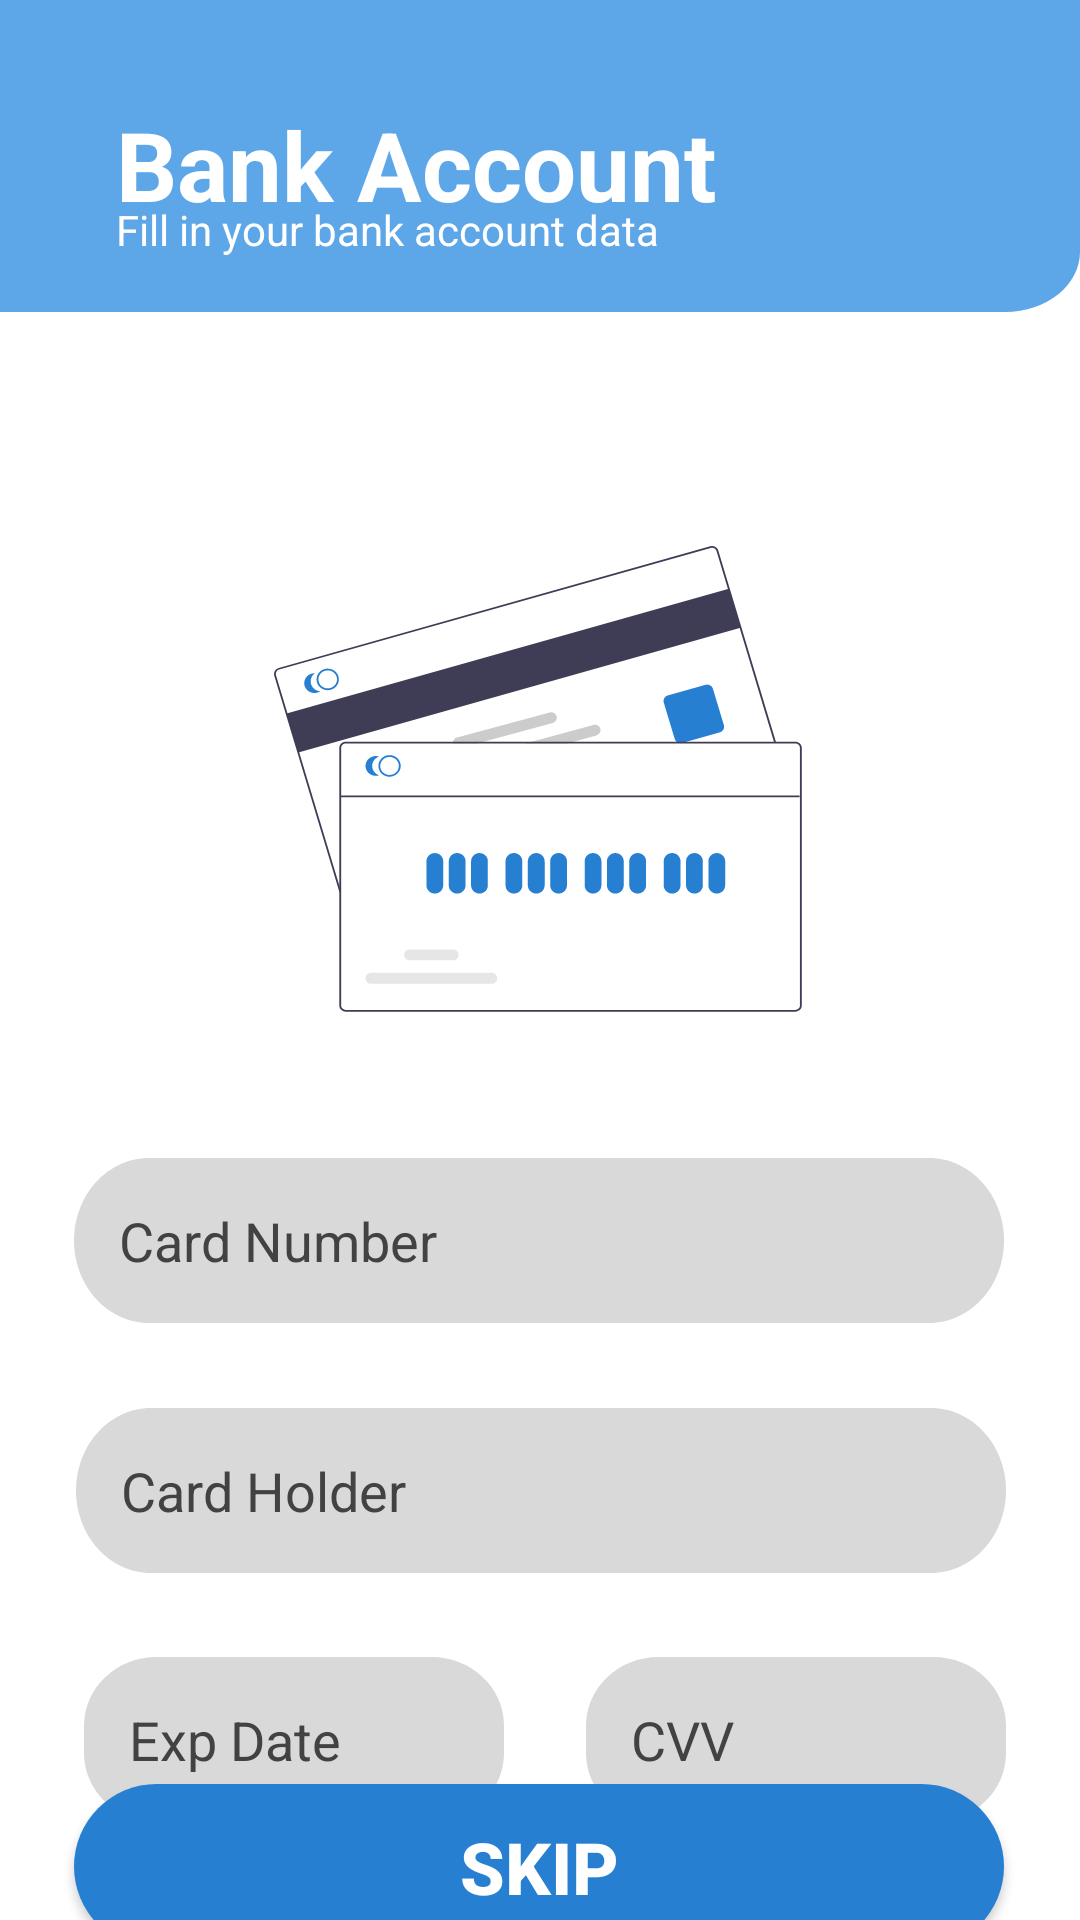

Android layout source for this screen:
<!-- AndroidManifest.xml: application theme Theme.SKIES -->
<!-- res/layout/activity_first_use_add_bank_acc.xml -->
<?xml version="1.0" encoding="utf-8"?>
<androidx.constraintlayout.widget.ConstraintLayout xmlns:android="http://schemas.android.com/apk/res/android"
    xmlns:app="http://schemas.android.com/apk/res-auto"
    xmlns:tools="http://schemas.android.com/tools"
    android:layout_width="match_parent"
    android:layout_height="match_parent"
    android:background="@drawable/page_background"
    tools:context=".AddBankAcc">


    <TextView
        android:id="@+id/textView17"
        android:layout_width="wrap_content"
        android:layout_height="wrap_content"
        android:text="Bank Account"
        android:textColor="@color/white"
        android:textSize="32dp"
        android:textStyle="bold"
        app:layout_constraintBottom_toBottomOf="parent"
        app:layout_constraintEnd_toEndOf="parent"
        app:layout_constraintHorizontal_bias="0.241"
        app:layout_constraintStart_toStartOf="parent"
        app:layout_constraintTop_toTopOf="parent"
        app:layout_constraintVertical_bias="0.056" />

    <TextView
        android:id="@+id/textView18"
        android:layout_width="wrap_content"
        android:layout_height="wrap_content"
        android:layout_marginTop="8dp"
        android:text="Fill in your bank account data"
        android:textColor="@color/white"
        app:layout_constraintBottom_toBottomOf="@+id/textView17"
        app:layout_constraintEnd_toEndOf="parent"
        app:layout_constraintHorizontal_bias="0.0"
        app:layout_constraintStart_toStartOf="@+id/textView17"
        app:layout_constraintTop_toBottomOf="@+id/textView17" />

    <androidx.appcompat.widget.AppCompatEditText
        android:id="@+id/editTextNumber2"
        android:layout_width="wrap_content"
        android:layout_height="55dp"
        android:layout_marginTop="48dp"
        android:background="@drawable/log_sign_text_filed"
        android:ems="10"
        android:hint="Card Number"
        android:inputType="number"
        android:maxLength="16"
        android:paddingLeft="15dp"
        android:textColor="@color/black"
        android:textColorHint="@color/cardview_dark_background"
        app:layout_constraintBottom_toBottomOf="parent"
        app:layout_constraintEnd_toEndOf="parent"
        app:layout_constraintHorizontal_bias="0.495"
        app:layout_constraintStart_toStartOf="parent"
        app:layout_constraintTop_toBottomOf="@+id/imageView13"
        app:layout_constraintVertical_bias="0.0" />

    <androidx.appcompat.widget.AppCompatEditText
        android:id="@+id/editTextTextPersonName7"
        android:layout_width="wrap_content"
        android:layout_height="55dp"
        android:layout_marginTop="28dp"
        android:background="@drawable/log_sign_text_filed"
        android:ems="10"
        android:hint="Card Holder"
        android:inputType="textPersonName"
        android:paddingLeft="15dp"
        android:textColor="@color/black"
        android:textColorHint="@color/cardview_dark_background"
        app:layout_constraintBottom_toBottomOf="parent"
        app:layout_constraintEnd_toEndOf="parent"
        app:layout_constraintHorizontal_bias="0.504"
        app:layout_constraintStart_toStartOf="parent"
        app:layout_constraintTop_toBottomOf="@+id/editTextNumber2"
        app:layout_constraintVertical_bias="0.003" />

    <androidx.appcompat.widget.AppCompatEditText
        android:id="@+id/editTextTextPersonName8"
        android:layout_width="140dp"
        android:layout_height="55dp"
        android:layout_marginTop="28dp"
        android:background="@drawable/cvv_dr"
        android:ems="10"
        android:hint="Exp Date"
        android:maxLength="5"
        android:inputType="textPersonName"
        android:paddingLeft="15dp"
        android:textColor="@color/black"
        android:textColorHint="@color/cardview_dark_background"
        app:layout_constraintBottom_toTopOf="@+id/button"
        app:layout_constraintEnd_toStartOf="@+id/editTextNumber3"
        app:layout_constraintHorizontal_bias="0.085"
        app:layout_constraintStart_toStartOf="@+id/editTextTextPersonName7"
        app:layout_constraintTop_toBottomOf="@+id/editTextTextPersonName7"
        app:layout_constraintVertical_bias="0.0" />


    <androidx.appcompat.widget.AppCompatEditText
        android:id="@+id/editTextNumber3"
        android:layout_width="140dp"
        android:layout_height="55dp"
        android:layout_marginStart="170dp"
        android:layout_marginTop="28dp"
        android:background="@drawable/cvv_dr"
        android:ems="10"
        android:hint="CVV"
        android:maxLength="3"
        android:inputType="number"
        android:paddingLeft="15dp"
        android:textColor="@color/black"
        android:textColorHint="@color/cardview_dark_background"
        app:layout_constraintBottom_toTopOf="@+id/button"
        app:layout_constraintEnd_toEndOf="@+id/editTextTextPersonName7"
        app:layout_constraintHorizontal_bias="1.0"
        app:layout_constraintStart_toStartOf="@+id/editTextTextPersonName7"
        app:layout_constraintTop_toBottomOf="@+id/editTextTextPersonName7"
        app:layout_constraintVertical_bias="0.0" />

    <ImageView
        android:id="@+id/imageView13"
        android:layout_width="wrap_content"
        android:layout_height="wrap_content"
        android:layout_marginTop="96dp"
        app:layout_constraintBottom_toBottomOf="parent"
        app:layout_constraintEnd_toEndOf="parent"
        app:layout_constraintHorizontal_bias="0.497"
        app:layout_constraintStart_toStartOf="parent"
        app:layout_constraintTop_toBottomOf="@+id/textView18"
        app:layout_constraintVertical_bias="0.0"
        app:srcCompat="@drawable/card" />

    <androidx.appcompat.widget.AppCompatButton
        android:id="@+id/button"
        android:layout_width="310dp"
        android:layout_height="55dp"
        android:layout_marginTop="128dp"
        android:background="@drawable/on_click"
        android:text="ADD"
        android:textColor="@color/white"
        android:textSize="24dp"
        android:textStyle="bold"
        app:layout_constraintBottom_toBottomOf="parent"
        app:layout_constraintEnd_toEndOf="parent"
        app:layout_constraintHorizontal_bias="0.495"
        app:layout_constraintStart_toStartOf="parent"
        app:layout_constraintTop_toBottomOf="@+id/editTextTextPersonName7"
        app:layout_constraintVertical_bias="0.0" />

    <androidx.appcompat.widget.AppCompatButton
        android:id="@+id/button2"
        android:layout_width="310dp"
        android:layout_height="55dp"
        android:background="@drawable/on_click"
        android:text="SKIP"
        android:textColor="@color/white"
        android:textSize="24dp"
        android:textStyle="bold"
        app:layout_constraintBottom_toBottomOf="parent"
        app:layout_constraintEnd_toEndOf="parent"
        app:layout_constraintHorizontal_bias="0.495"
        app:layout_constraintStart_toStartOf="parent"
        app:layout_constraintTop_toBottomOf="@+id/button"
        app:layout_constraintVertical_bias="0.234" />

</androidx.constraintlayout.widget.ConstraintLayout>
<!-- resources referenced by this layout -->
<resources>
  <!-- drawable card: vector/xml drawable (drawable, 9244 chars, omitted) -->
  <!-- drawable cvv_dr (drawable) -->
  <vector xmlns:android="http://schemas.android.com/apk/res/android"
      android:width="145dp"
      android:height="60dp"
      android:viewportWidth="145"
      android:viewportHeight="60">
      <path
          android:fillColor="#FFD9D9D9"
          android:pathData="M0 25c0-13.81 11.19-25 25-25h95c13.81 0 25 11.19 25 25v10c0 13.81-11.19 25-25 25h-95c-13.81 0-25-11.19-25-25z"/>
  </vector>
  <!-- drawable log_sign_text_filed (drawable) -->
  <vector xmlns:android="http://schemas.android.com/apk/res/android"
      android:width="310dp"
      android:height="50dp"
      android:viewportWidth="310"
      android:viewportHeight="50">
      <path
          android:fillColor="#FFD9D9D9"
          android:pathData="M0 25c0-13.81 11.19-25 25-25h260c13.81 0 25 11.19 25 25v0c0 13.81-11.19 25-25 25h-260c-13.81 0-25-11.19-25-25z"/>
  </vector>
  <!-- drawable on_click (drawable) -->
  <?xml version="1.0" encoding="utf-8"?>
  <selector xmlns:android="http://schemas.android.com/apk/res/android">
      <item android:drawable="@drawable/unclicked_button" android:state_pressed="false"/>
      <item android:drawable="@drawable/clicked_button" android:state_pressed="true"/>
  </selector>
  <!-- drawable page_background (drawable) -->
  <vector xmlns:android="http://schemas.android.com/apk/res/android"
      android:width="360dp"
      android:height="800dp"
      android:viewportWidth="360"
      android:viewportHeight="800">
      <group>
          <path
              android:fillColor="#FFFFFFFF"
              android:pathData="M0 0H360V800H0z"/>
          <group>
              <path
                  android:fillColor="#FF5DA6E7"
                  android:pathData="M0 0h360v105c0 13.8-11.2 25-25 25H0V0Z"/>
          </group>
      </group>
  </vector>
  <style name="Theme.SKIES" parent="Theme.MaterialComponents.DayNight.NoActionBar">
          
          <item name="colorPrimary">@color/purple_500</item>
          <item name="colorPrimaryVariant">@color/purple_700</item>
          <item name="colorOnPrimary">@color/white</item>
          
          <item name="colorSecondary">@color/teal_200</item>
          <item name="colorSecondaryVariant">@color/teal_700</item>
          <item name="colorOnSecondary">@color/black</item>
          
          <item name="android:statusBarColor" tools:targetApi="l">?attr/colorPrimaryVariant</item>
          
      </style>
  <!-- drawable unclicked_button (drawable) -->
  <?xml version="1.0" encoding="utf-8"?>
  <shape xmlns:android="http://schemas.android.com/apk/res/android" android:shape="rectangle">
      <solid android:color="#267FD1"/>
      <corners android:radius="100dp"/>
  </shape>
  <!-- drawable clicked_button (drawable) -->
  <?xml version="1.0" encoding="utf-8"?>
  <shape xmlns:android="http://schemas.android.com/apk/res/android" android:shape="rectangle">
      <solid android:color="#FF579EE0"/>
      <corners android:radius="100dp"/>
  </shape>
  <!-- not gathered from this repository: default colours our renderer supplied (Android Studio template values) -->
  <color name="purple_500">#FF6200EE</color>
  <color name="purple_700">#FF3700B3</color>
  <color name="teal_200">#FF03DAC5</color>
  <color name="teal_700">#FF018786</color>
  <color name="black">#FF000000</color>
  <color name="white">#FFFFFFFF</color>
</resources>
